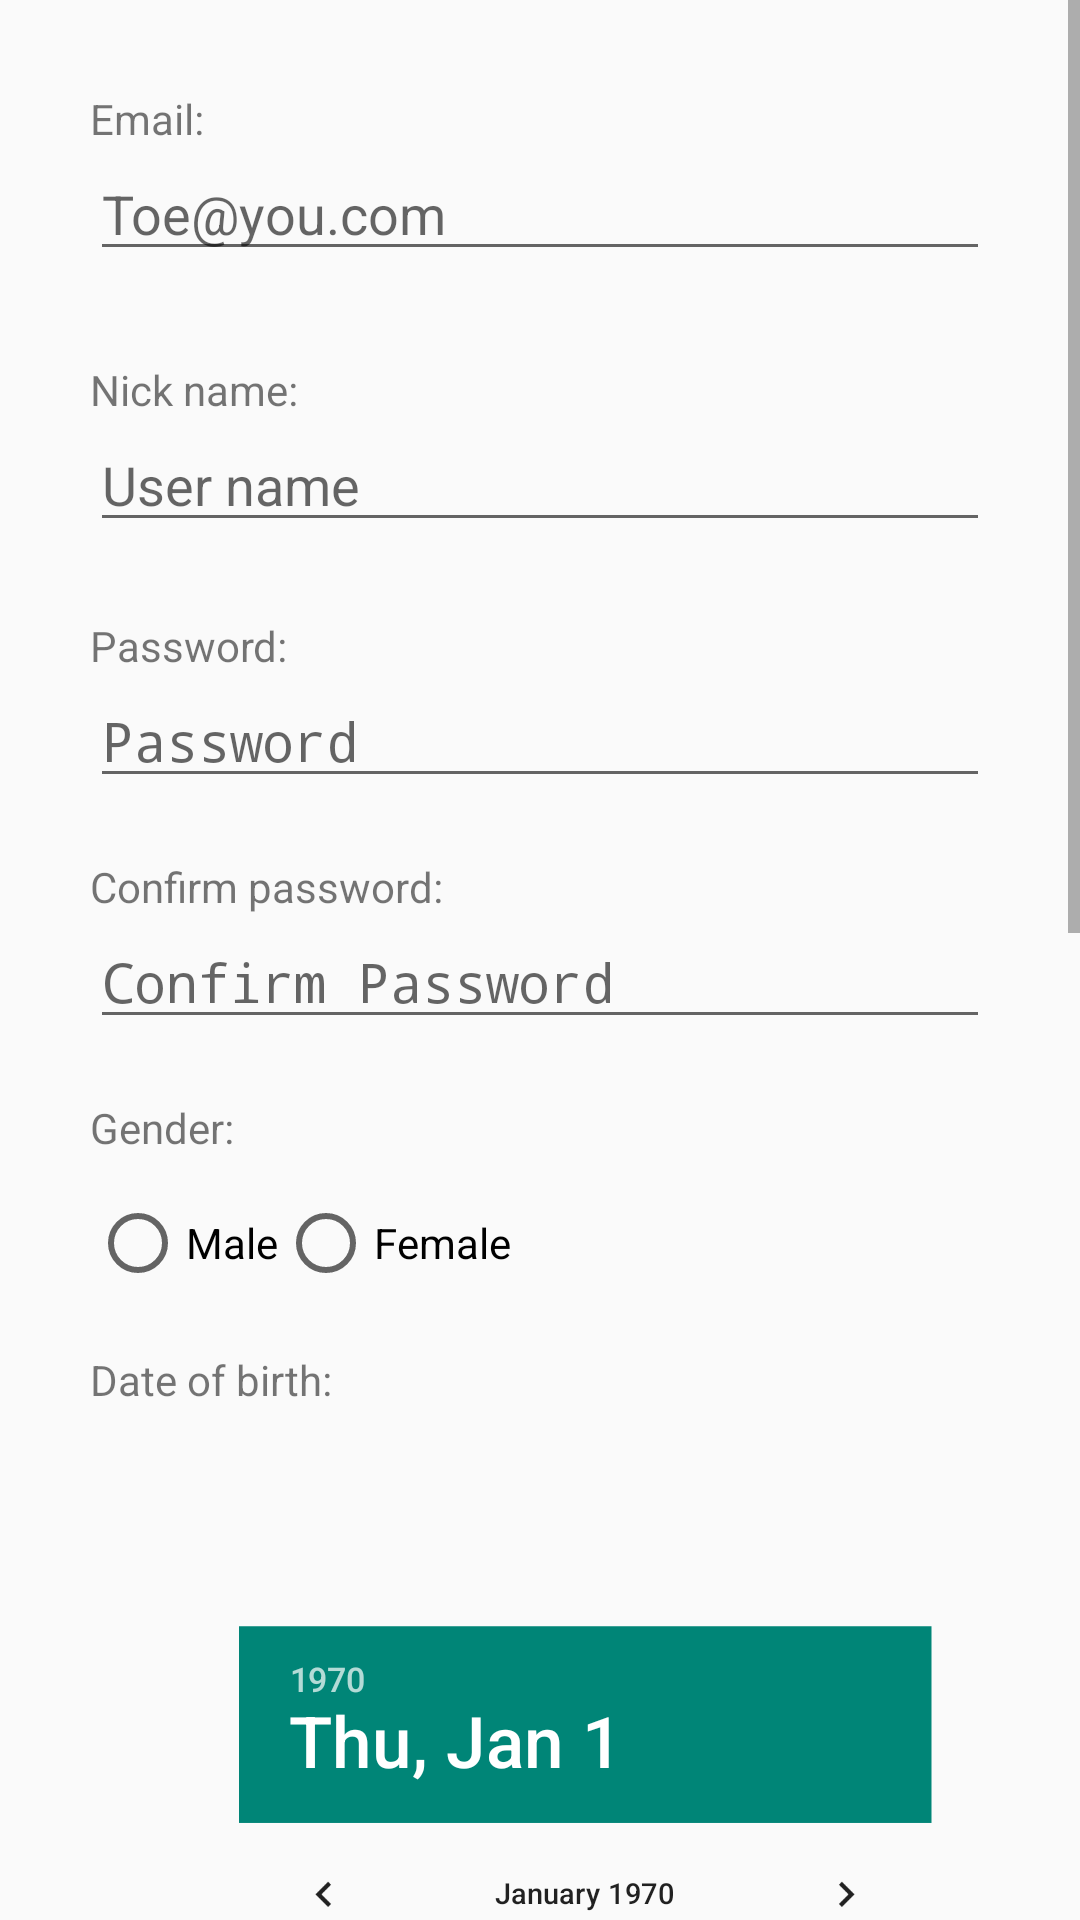

Here is an Android app screen rendered from its layout file. Give the layout XML and the strings, colors and styles it references.
<!-- AndroidManifest.xml: application theme AppTheme -->
<!-- res/layout/activity_sign_up.xml -->
<?xml version="1.0" encoding="utf-8"?>
<ScrollView xmlns:android="http://schemas.android.com/apk/res/android"
        android:layout_width="fill_parent"
        android:layout_height="fill_parent">

    <TableLayout
        android:layout_width="fill_parent"
        android:layout_height="fill_parent"
        android:stretchColumns="1">

    <TextView
        android:id="@+id/user_email_text"
        android:layout_width="wrap_content"
        android:layout_height="wrap_content"
        android:layout_marginTop="30dp"
        android:layout_marginLeft="30dp"
        android:text="@string/user_email_text" />

    <EditText
        android:id="@+id/user_email_value"
        android:layout_width="wrap_content"
        android:layout_height="wrap_content"
        android:inputType="textEmailAddress"
        android:ems="10"
        android:hint="Toe@you.com"
        android:layout_below="@+id/user_email_text"
        android:layout_alignLeft="@+id/user_email_text"
        android:layout_alignStart="@+id/user_email_text"
        android:layout_alignParentRight="true"
        android:layout_marginLeft="30dp"
        android:layout_marginRight="30dp" />

    <TextView
        android:id="@+id/user_nick_name_text"
        android:layout_width="wrap_content"
        android:layout_height="wrap_content"
        android:layout_marginTop="30dp"
        android:layout_marginLeft="30dp"
        android:text="@string/user_nick_name_text" />

    <EditText
        android:id="@+id/user_nick_name_value"
        android:layout_width="wrap_content"
        android:layout_height="wrap_content"
        android:inputType="textPersonName"
        android:ems="10"
        android:hint="User name"
        android:layout_below="@+id/user_nick_name_text"
        android:layout_alignLeft="@+id/user_nick_name_text"
        android:layout_alignStart="@+id/user_nick_name_text"
        android:layout_alignParentRight="true"
        android:layout_marginLeft="30dp"
        android:layout_marginRight="30dp" />

    <TextView
        android:id="@+id/user_pwd_text"
        android:layout_width="wrap_content"
        android:layout_height="wrap_content"
        android:layout_below="@+id/user_email_value"
        android:layout_marginTop="25dp"
        android:layout_marginLeft="30dp"
        android:text="@string/user_pwd_text"/>

    <EditText
        android:id="@+id/user_pwd_value"
        android:layout_width="wrap_content"
        android:layout_height="wrap_content"
        android:inputType="textPassword"
        android:ems="10"
        android:hint="Password"
        android:layout_below="@+id/user_pwd_text"
        android:layout_alignLeft="@+id/user_pwd_text"
        android:layout_alignStart="@+id/user_pwd_text"
        android:layout_alignRight="@+id/user_email_value"
        android:layout_alignEnd="@+id/user_email_value"
        android:layout_marginLeft="30dp"
        android:layout_marginRight="30dp"/>

    <TextView
        android:id="@+id/user_confirm_pwd_text"
        android:layout_width="wrap_content"
        android:layout_height="wrap_content"
        android:layout_below="@+id/user_pwd_value"
        android:layout_marginTop="20dp"
        android:layout_marginLeft="30dp"
        android:text="@string/user_confirm_pwd_text"/>

    <EditText
        android:id="@+id/user_confirm_pwd_value"
        android:layout_width="wrap_content"
        android:layout_height="wrap_content"
        android:inputType="textPassword"
        android:ems="10"
        android:hint="Confirm Password"
        android:layout_below="@+id/user_confirm_pwd_text"
        android:layout_alignLeft="@+id/user_confirm_pwd_text"
        android:layout_alignStart="@+id/user_confirm_pwd_text"
        android:layout_alignRight="@+id/user_pwd_value"
        android:layout_alignEnd="@+id/user_pwd_value"
        android:layout_marginLeft="30dp"
        android:layout_marginRight="30dp"/>

    <TextView
        android:id="@+id/user_gender_text"
        android:layout_width="wrap_content"
        android:layout_height="wrap_content"
        android:layout_below="@+id/user_confirm_pwd_value"
        android:layout_marginTop="20dp"
        android:layout_marginLeft="30dp"
        android:text="@string/user_gender_text"/>

    <RadioGroup
        android:id="@+id/btn_group"
        android:layout_width="wrap_content"
        android:layout_height="wrap_content"
        android:orientation="horizontal"
        android:layout_below="@+id/user_confirm_pwd_value"
        android:layout_marginTop="13dp"
        android:layout_marginLeft="30dp"
        android:layout_marginRight="30dp"
        android:layout_toRightOf="@+id/user_gender_text">
        <RadioButton
            android:id="@+id/male_btn"
            android:layout_width="wrap_content"
            android:layout_height="wrap_content"
            android:text="@string/male_btn"/>
        <RadioButton
            android:id="@+id/female_btn"
            android:layout_width="wrap_content"
            android:layout_height="wrap_content"
            android:text="@string/female_btn"/>
    </RadioGroup>

    <TextView
        android:id="@+id/user_dob_text"
        android:layout_width="wrap_content"
        android:layout_height="wrap_content"
        android:layout_below="@+id/user_gender_text"
        android:layout_marginTop="20dp"
        android:layout_marginLeft="30dp"
        android:text="@string/user_dob_text" />

    <DatePicker
        android:id="@+id/dob_picker"
        android:calendarViewShown="false"
        android:layout_width="wrap_content"
        android:layout_height="wrap_content"
        android:scaleX="0.7"
        android:scaleY="0.7"
        android:layout_below="@+id/user_confirm_pwd_value"
        android:layout_marginTop="8dp"
        android:layout_marginLeft="30dp">
    </DatePicker>

    <TextView
        android:id="@+id/user_des_text"
        android:layout_width="wrap_content"
        android:layout_height="wrap_content"
        android:layout_below="@id/dob_picker"
        android:layout_marginLeft="30dp"
        android:text="@string/user_des_text" />


    <EditText
        android:id="@+id/user_des_value"
        android:layout_width="200dp"
        android:layout_height="wrap_content"
        android:layout_below="@+id/user_dob_text"
        android:layout_toRightOf="@+id/user_des_text"
        android:layout_marginTop="60dp"
        android:layout_marginLeft="30dp"
        android:layout_marginRight="30dp"
        android:inputType="textMultiLine"
        android:lines="4" />

        <TextView
            android:id="@+id/user_img_text"
            android:layout_width="wrap_content"
            android:layout_height="wrap_content"
            android:layout_below="@+id/user_des_text"
            android:layout_marginTop="20dp"
            android:layout_marginLeft="30dp"
            android:text="@string/user_img_text" />
<RelativeLayout
    android:layout_width="match_parent"
    android:layout_height="match_parent"
    android:layout_marginLeft="30dp">
    <ImageView
        android:layout_width="wrap_content"
        android:layout_height="wrap_content"
        android:id="@+id/userImageView"
        android:adjustViewBounds="true"
        android:maxHeight="60dp"
        android:maxWidth="60dp"
        android:scaleType="fitXY"/>

    <ImageButton
        android:layout_width="60dp"
        android:layout_height="60dp"
        android:id="@+id/addImageButton"
        android:layout_toRightOf="@+id/userImageView"
        android:layout_toEndOf="@+id/userImageView"
        android:adjustViewBounds="true"
        android:scaleType="fitXY"
        android:background="@drawable/add_img_btn"/>
</RelativeLayout>


    <Button
        android:id="@+id/submit_btn"
        style="@style/SubmitBtn"
        android:layout_width="wrap_content"
        android:layout_height="wrap_content"
        android:layout_below="@+id/user_des_value"
        android:layout_marginTop="20dp"
        android:layout_marginLeft="30dp"
        android:layout_marginRight="30dp"
        android:text="@string/submit_btn" />

    <Button
        android:id="@+id/cancel_btn"
        style="@style/CancelBtn"
        android:layout_width="wrap_content"
        android:layout_height="wrap_content"
        android:layout_below="@+id/submit_btn"
        android:layout_marginTop="10dp"
        android:layout_marginLeft="30dp"
        android:layout_marginRight="30dp"
        android:text="@string/cancel_btn" />




    </TableLayout>
</ScrollView>


<!-- resources referenced by this layout -->
<resources>
  <string name="cancel_btn">Cancel</string>
  <string name="female_btn">Female</string>
  <string name="male_btn">Male</string>
  <string name="submit_btn">Submit</string>
  <string name="user_confirm_pwd_text">Confirm password:</string>
  <string name="user_des_text">Description:</string>
  <string name="user_dob_text">Date of birth:</string>
  <string name="user_email_text">Email:</string>
  <string name="user_gender_text">Gender:</string>
  <string name="user_img_text">Upload your avatar:</string>
  <string name="user_nick_name_text">Nick name:</string>
  <string name="user_pwd_text">Password:</string>
  <style name="CancelBtn">
          <item name="android:background">@color/red</item>
          <item name="android:textColor">@color/white</item>
      </style>
  <style name="SubmitBtn">
          <item name="android:background">@color/green</item>
          <item name="android:textColor">@color/white</item>
      </style>
  <style name="AppTheme" parent="Theme.AppCompat.Light.DarkActionBar">
          
      </style>
  <color name="red">#FF3030</color>
  <color name="white">#ffffff</color>
  <color name="green">#00BA00</color>
</resources>
